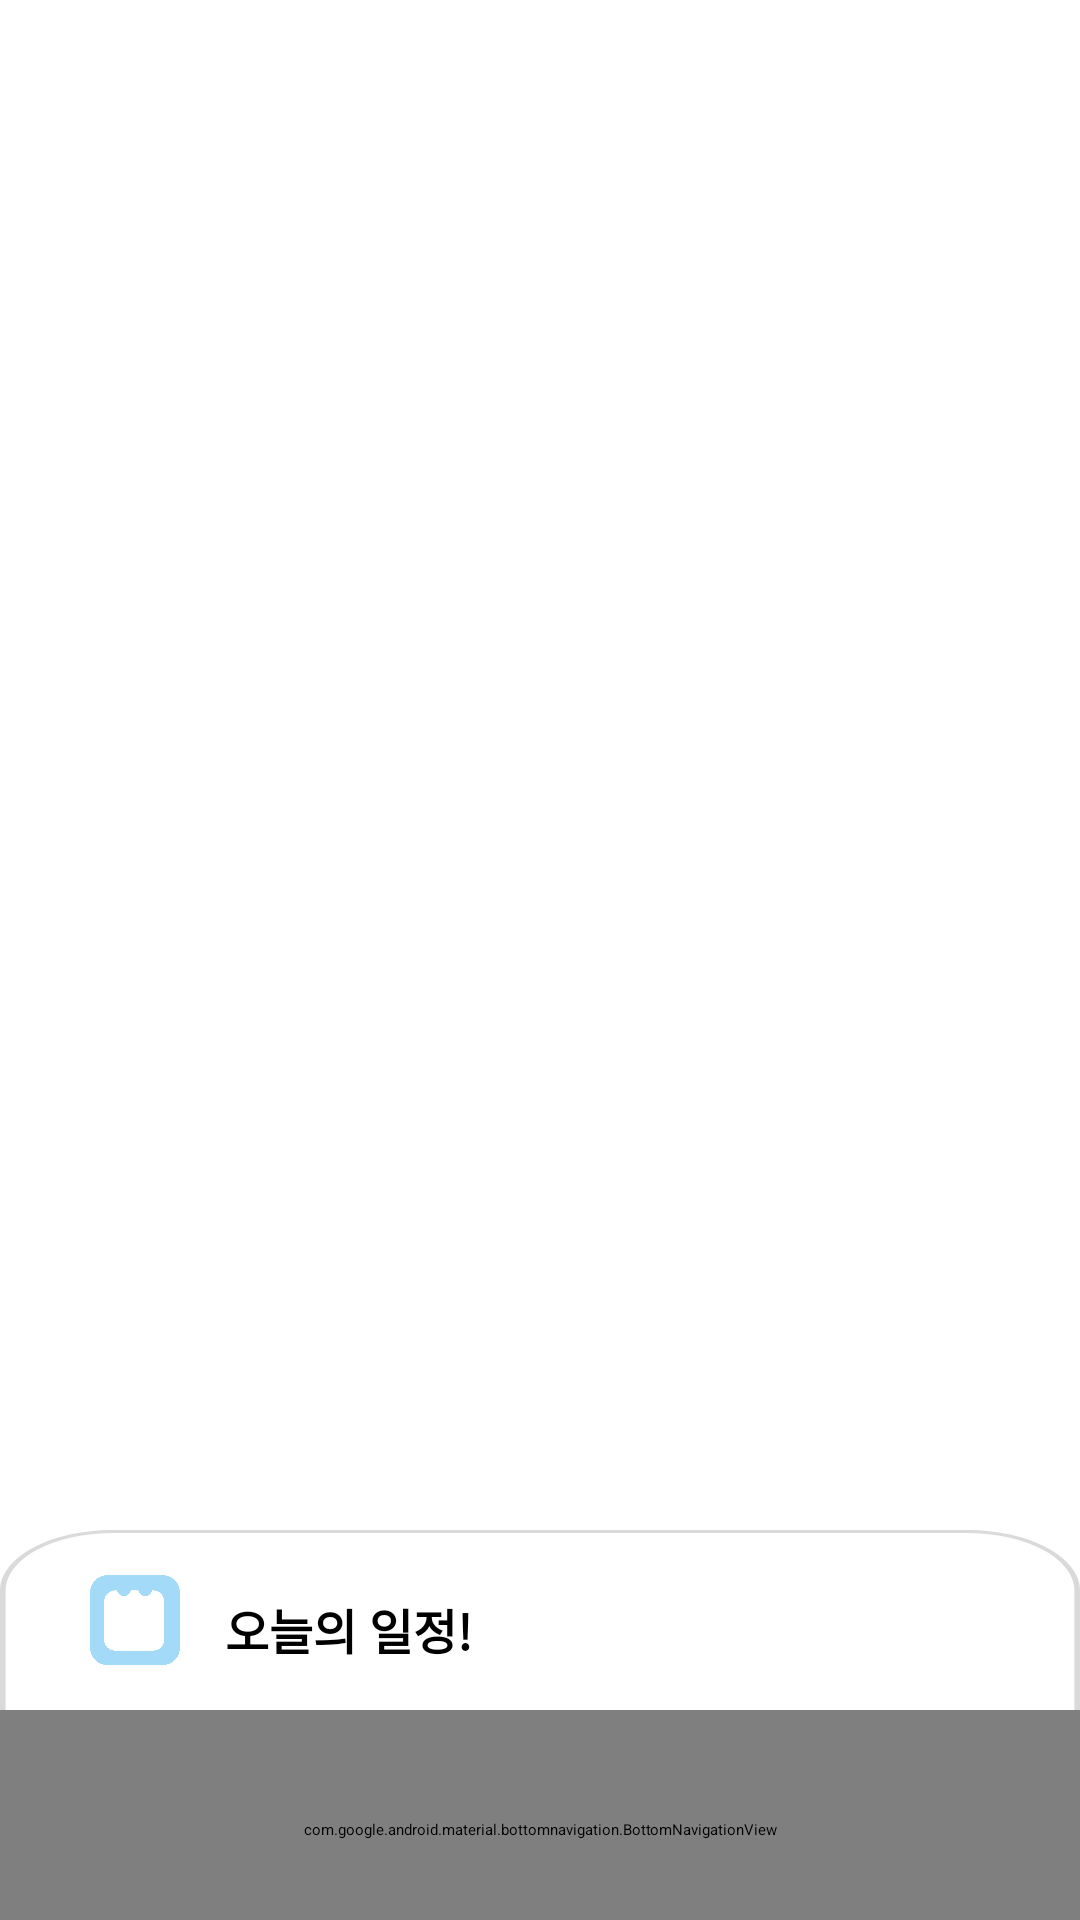

Reconstruct the res/layout file that produces this screen, plus the resources it refers to.
<!-- AndroidManifest.xml: activity theme Theme.MySplashScreen.Splash -->
<!-- res/layout/activity_main.xml -->
<?xml version="1.0" encoding="utf-8"?>
<androidx.constraintlayout.widget.ConstraintLayout xmlns:android="http://schemas.android.com/apk/res/android"
    xmlns:app="http://schemas.android.com/apk/res-auto"
    xmlns:tools="http://schemas.android.com/tools"
    android:layout_width="match_parent"
    android:layout_height="match_parent"
    tools:context=".Activity.MainActivity">

    <androidx.fragment.app.FragmentContainerView
        android:id="@+id/main_frm"
        android:layout_width="0dp"
        android:layout_height="0dp"
        app:layout_constraintBottom_toTopOf="@id/main_bnv"
        app:layout_constraintEnd_toEndOf="parent"
        app:layout_constraintStart_toStartOf="parent"
        app:layout_constraintTop_toTopOf="parent">

    </androidx.fragment.app.FragmentContainerView>

    
    <androidx.coordinatorlayout.widget.CoordinatorLayout

        android:id="@+id/bottomSheetDrawer"
        android:layout_width="match_parent"
        android:layout_height="match_parent"
        android:visibility="visible">

        <LinearLayout
            android:id="@+id/bottomSheet"
            android:layout_width="match_parent"
            android:layout_height="400dp"
            android:background="@drawable/sign_up"
            android:orientation="vertical"
            app:behavior_hideable="false"
            app:behavior_peekHeight="130dp"
            app:layout_behavior="com.google.android.material.bottomsheet.BottomSheetBehavior">

            <LinearLayout
                android:layout_width="match_parent"
                android:layout_height="60dp"
                android:orientation="horizontal">

                <LinearLayout
                    android:layout_width="0dp"
                    android:layout_height="match_parent"
                    android:layout_weight="4"
                    android:gravity="center_vertical"
                    android:orientation="horizontal"
                    android:paddingLeft="30dp">


                    <ImageView
                        android:layout_width="30dp"
                        android:layout_height="30dp"
                        android:color="@drawable/select_nav_color"
                        android:src="@drawable/logo" />

                    <TextView
                        android:layout_width="wrap_content"
                        android:layout_height="wrap_content"
                        android:layout_marginLeft="15dp"
                        android:layout_marginTop="3dp"
                        android:fontFamily="@font/lottemartd_bold"
                        android:text="오늘의 일정!"
                        android:textColor="#000000"
                        android:textSize="16dp"
                        android:textStyle="bold" />

                </LinearLayout>


            </LinearLayout>

            <TextView
                android:id="@+id/sheetText1"
                android:layout_width="wrap_content"
                android:layout_height="wrap_content"
                android:layout_margin="6dp"
                android:drawablePadding="16dp"
                android:text="오늘의 일정이에요"
                android:textColor="#B6D3E6"
                android:textFontWeight="@integer/material_motion_duration_long_1"
                android:textSize="20dp" />

            <TextView
                android:layout_width="wrap_content"
                android:layout_height="wrap_content"
                android:layout_margin="6dp"
                android:drawablePadding="16dp"
                android:text="오늘의 일정이에요"
                android:textColor="#B6D3E6"
                android:textFontWeight="@integer/material_motion_duration_long_1"
                android:textSize="20dp" />

            <TextView
                android:layout_width="wrap_content"
                android:layout_height="wrap_content"
                android:layout_margin="6dp"
                android:drawablePadding="16dp"
                android:text="오늘의 일정이에요"
                android:textColor="#B6D3E6"
                android:textFontWeight="@integer/material_motion_duration_long_1"
                android:textSize="20dp" />

            <TextView
                android:layout_width="wrap_content"
                android:layout_height="wrap_content"
                android:layout_margin="6dp"
                android:drawablePadding="16dp"
                android:text="오늘의 일정이에요"
                android:textColor="#B6D3E6"
                android:textFontWeight="@integer/material_motion_duration_long_1"
                android:textSize="20dp" />

            <TextView
                android:layout_width="wrap_content"
                android:layout_height="wrap_content"
                android:layout_margin="6dp"
                android:drawablePadding="16dp"
                android:text="오늘의 일정이에요"
                android:textColor="#B6D3E6"
                android:textFontWeight="@integer/material_motion_duration_long_1"
                android:textSize="20dp" />

            <Button
                android:id="@+id/addBtn"
                android:layout_width="match_parent"
                android:layout_height="wrap_content"
                android:layout_marginBottom="70dp"
                android:backgroundTint="#68C4ED"
                android:text="일정추가" />
        </LinearLayout>

    </androidx.coordinatorlayout.widget.CoordinatorLayout>

    <com.google.android.material.bottomnavigation.BottomNavigationView
        android:id="@+id/main_bnv"
        android:layout_width="0dp"
        android:layout_height="70dp"
        android:layout_gravity="start"
        android:paddingTop="10dp"
        app:itemIconTint="@drawable/select_nav_color"
        app:itemRippleColor="@null"
        app:itemTextColor="@drawable/select_nav_color"
        app:labelVisibilityMode="labeled"
        app:layout_constraintBottom_toBottomOf="parent"
        app:layout_constraintEnd_toEndOf="parent"
        app:layout_constraintStart_toStartOf="parent"
        app:menu="@menu/bottom_menu"
        app:itemTextAppearanceActive="@style/MyTextSize"
        app:itemTextAppearanceInactive="@style/MyTextSize2"
        />/>


</androidx.constraintlayout.widget.ConstraintLayout>
<!-- resources referenced by this layout -->
<resources>
  <!-- drawable logo: png bitmap (drawable, 17024 bytes) -->
  <!-- drawable select_nav_color (drawable) -->
  <?xml version="1.0" encoding="utf-8"?>
  <selector xmlns:android="http://schemas.android.com/apk/res/android">
      
      <item
          android:layout_marginTop="20dp"
          android:color="#68C4ED"
          android:textColor="@color/black"
          android:state_checked="true"
          />
  
      
      <item
          android:color="#B5B5B5"
          android:state_checked="false"/>
  
  </selector>
  <!-- drawable sign_up (drawable) -->
  <vector
      xmlns:android="http://schemas.android.com/apk/res/android"
      android:width="481.95dp"
      android:height="1044.59dp"
      android:viewportWidth="481.95"
      android:viewportHeight="1000"
      >
      <group>
          <clip-path
              android:pathData="M50.4364 0H431.511C459.367 0 481.948 22.5811 481.948 50.4364V994.157C481.948 1022.01 459.367 1044.59 431.511 1044.59H50.4364C22.5811 1044.59 0 1022.01 0 994.157V50.4364C0 22.5811 22.5811 0 50.4364 0Z"
              />
          <path
              android:pathData="M0 0V1044.59H481.948V0"
              android:fillColor="#ffffff"
              />
          <path
              android:pathData="M50.4364 0H431.511C459.367 0 481.948 22.5811 481.948 50.4364V994.157C481.948 1022.01 459.367 1044.59 431.511 1044.59H50.4364C22.5811 1044.59 0 1022.01 0 994.157V50.4364C0 22.5811 22.5811 0 50.4364 0Z"
              android:strokeWidth="5"
              android:strokeColor="#DADADA"
              />
      </group>
  </vector>
  <style name="MyTextSize" parent="TextAppearance.AppCompat">
          <item name="android:textSize">11dp</item>
          <item name="android:fontFamily">@font/lottemartd_bold</item>
      </style>
  <style name="MyTextSize2" parent="TextAppearance.AppCompat">
          <item name="android:textSize">10dp</item>
          <item name="android:fontFamily">@font/lottemartd_bold</item>
      </style>
  <!-- not gathered from this repository: default colours our renderer supplied (Android Studio template values) -->
  <color name="black">#FF000000</color>
</resources>
